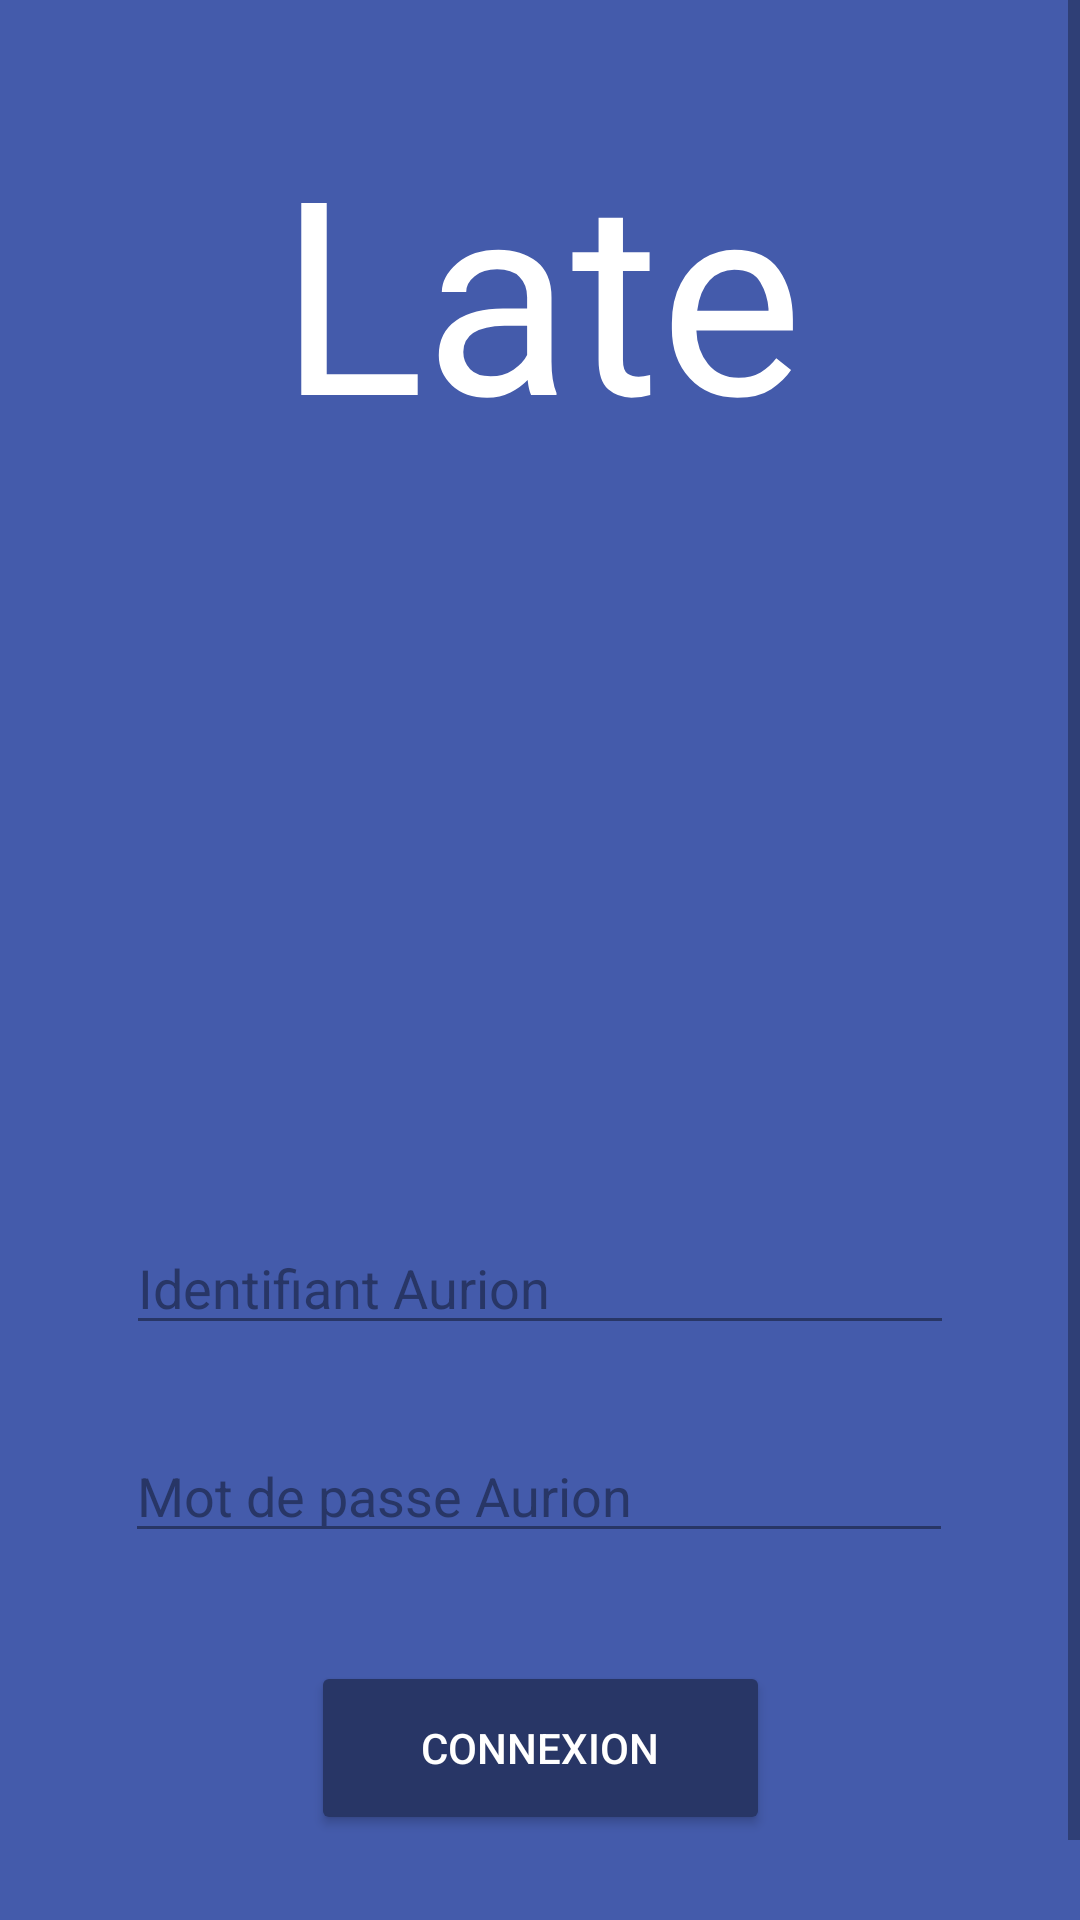

Here is an Android app screen rendered from its layout file. Give the layout XML and the strings, colors and styles it references.
<!-- AndroidManifest.xml: application theme Theme.Late -->
<!-- res/layout/activity_login.xml -->
<?xml version="1.0" encoding="utf-8"?>
<ScrollView xmlns:android="http://schemas.android.com/apk/res/android"
    xmlns:app="http://schemas.android.com/apk/res-auto"
    xmlns:tools="http://schemas.android.com/tools"
    android:layout_width="match_parent"
    android:background="@color/glacier"
    android:layout_height="match_parent">

    <androidx.constraintlayout.widget.ConstraintLayout xmlns:android="http://schemas.android.com/apk/res/android"
        xmlns:app="http://schemas.android.com/apk/res-auto"
        xmlns:tools="http://schemas.android.com/tools"
        android:layout_width="match_parent"
        android:layout_height="match_parent"
        android:background="@color/glacier"
        tools:context=".Login">

        <EditText
            android:id="@+id/editTextUsername"
            android:layout_width="276dp"
            android:layout_height="wrap_content"
            android:layout_marginTop="36dp"
            android:backgroundTint="@color/glacier_dark"
            android:ems="10"
            android:hint="@string/username_hint"
            android:inputType="textPersonName"
            android:textColor="@color/glacier_dark"
            android:textColorHint="@color/glacier_dark"
            app:layout_constraintEnd_toEndOf="parent"
            app:layout_constraintStart_toStartOf="parent"
            app:layout_constraintTop_toBottomOf="@+id/imageView" />

        <EditText
            android:id="@+id/editTextPassword"
            android:layout_width="276dp"
            android:layout_height="wrap_content"
            android:layout_marginTop="28dp"
            android:backgroundTint="@color/glacier_dark"
            android:ems="10"
            android:hint="@string/password_hint"
            android:imeOptions="actionDone"
            android:inputType="textPassword"
            android:textColor="@color/glacier_dark"
            android:textColorHint="@color/glacier_dark"
            app:layout_constraintEnd_toEndOf="parent"
            app:layout_constraintHorizontal_bias="0.496"
            app:layout_constraintStart_toStartOf="parent"
            app:layout_constraintTop_toBottomOf="@+id/editTextUsername" />

        <ImageView
            android:id="@+id/imageView"
            android:layout_width="158dp"
            android:layout_height="158dp"
            android:layout_marginTop="36dp"
            app:layout_constraintEnd_toEndOf="parent"
            app:layout_constraintStart_toStartOf="parent"
            app:layout_constraintTop_toBottomOf="@+id/textView"
            app:srcCompat="@drawable/countdown" />

        <TextView
            android:id="@+id/textView"
            android:layout_width="311dp"
            android:layout_height="161dp"
            android:layout_marginTop="16dp"
            android:fontFamily="@font/holligate"
            android:gravity="center"
            android:text="@string/app_name"
            android:textColor="@color/white"
            android:textSize="90sp"
            app:layout_constraintEnd_toEndOf="parent"
            app:layout_constraintStart_toStartOf="parent"
            app:layout_constraintTop_toTopOf="parent" />

        <Button
            android:id="@+id/buttonConnect"
            android:layout_width="153dp"
            android:layout_height="58dp"
            android:layout_marginTop="36dp"
            android:backgroundTint="@color/glacier_dark"
            android:text="@string/login_button"
            android:textColor="@color/white"
            app:layout_constraintEnd_toEndOf="parent"
            app:layout_constraintStart_toStartOf="parent"
            app:layout_constraintTop_toBottomOf="@+id/editTextPassword" />

        <ProgressBar
            android:id="@+id/progressBar"
            style="?android:attr/progressBarStyle"
            android:layout_width="wrap_content"
            android:layout_height="wrap_content"
            android:layout_marginTop="8dp"
            android:visibility="invisible"
            app:layout_constraintEnd_toEndOf="parent"
            app:layout_constraintStart_toStartOf="parent"
            app:layout_constraintTop_toBottomOf="@+id/buttonConnect" />

    </androidx.constraintlayout.widget.ConstraintLayout>

</ScrollView>
<!-- resources referenced by this layout -->
<resources>
  <color name="glacier">#445bab</color>
  <color name="glacier_dark">#283666</color>
  <color name="white">#FFFFFFFF</color>
  <string name="app_name">Late</string>
  <string name="login_button">Connexion</string>
  <string name="password_hint">Mot de passe Aurion</string>
  <string name="username_hint">Identifiant Aurion</string>
  <style name="Theme.Late" parent="Theme.MaterialComponents.DayNight.NoActionBar">
          
          <item name="colorPrimary">@color/purple_200</item>
          <item name="colorPrimaryVariant">@color/glacier_dark</item>
          <item name="colorOnPrimary">@color/black</item>
          
          <item name="colorSecondary">@color/glacier_dark</item>
          <item name="colorSecondaryVariant">@color/glacier_dark  </item>
          <item name="colorOnSecondary">@color/black</item>
          
          <item name="android:statusBarColor" tools:targetApi="l">?attr/colorPrimaryVariant</item>
          
      </style>
  <color name="purple_200">#FFBB86FC</color>
  <color name="black">#FF000000</color>
</resources>
